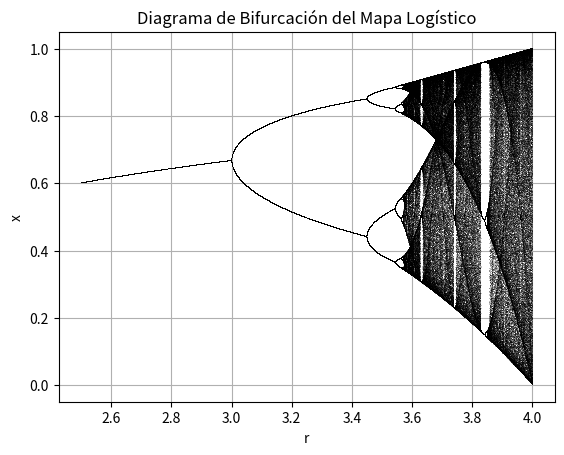

Here is the Python script that generated this plot:
import numpy as np
import matplotlib.pyplot as plt

# Parámetros
r_values = np.linspace(2.5, 4.0, 10000)  # Valores de r
iterations = 1000                        # Iteraciones totales
last = 100                               # Iteraciones que se grafican (para evitar transitorios)

# Inicializar el valor inicial
x = 1e-5 * np.ones_like(r_values)

# Iterar el mapa logístico
for i in range(iterations):
    x = r_values * x * (1 - x)
    if i >= (iterations - last):
        plt.plot(r_values, x, ',k', alpha=0.25)

plt.title("Diagrama de Bifurcación del Mapa Logístico")
plt.xlabel('r')
plt.ylabel('x')
plt.grid(True)
plt.show()
